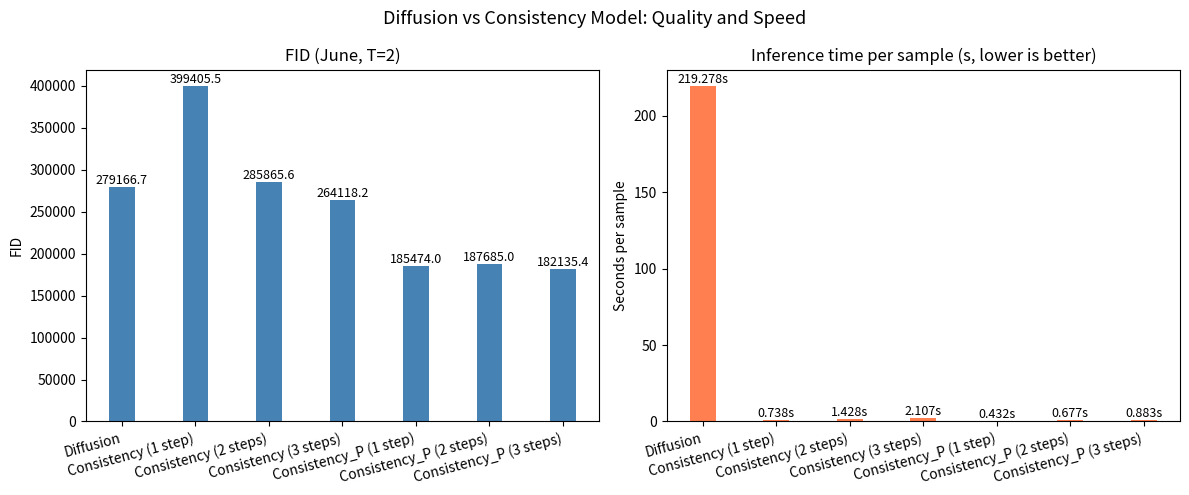

This figure's Python source:
import numpy as np
import matplotlib
matplotlib.use("Agg")
import matplotlib.pyplot as plt
import os

# Fill in measured values here 
# (time based on 12 months, 2 samples per month; 
# (fid based on June, reference within 0.5 of 2 degrees global warming, 20 samples)
results = [
    {"label": "Diffusion",             "fid": 279166.7319, "time_per_sample": 219.278},
    {"label": "Consistency (1 step)",  "fid": 399405.4669, "time_per_sample": 0.738},
    {"label": "Consistency (2 steps)", "fid": 285865.6496, "time_per_sample": 1.428},
    {"label": "Consistency (3 steps)", "fid": 264118.1996, "time_per_sample": 2.107},
    # {"label": "Consistency (4 steps)", "fid": 191507.1499, "time_per_sample": 0.825 on GPU},
    {"label": "Consistency_P (1 step)",  "fid": 185474.0185, "time_per_sample": 0.432},  # on GPU
    {"label": "Consistency_P (2 steps)", "fid": 187684.9620, "time_per_sample": 0.677},  # on GPU
    {"label": "Consistency_P (3 steps)",  "fid": 182135.3972, "time_per_sample": 0.883},  # on GPU
]

labels = [r["label"] for r in results]
fids   = [r["fid"]            for r in results]
times  = [r["time_per_sample"] for r in results]

x = np.arange(len(labels))
width = 0.35

fig, (ax1, ax2) = plt.subplots(1, 2, figsize=(12, 5))

bars1 = ax1.bar(x, fids, width, color="steelblue")
ax1.set_title("FID (June, T=2)")
ax1.set_xticks(x)
ax1.set_xticklabels(labels, rotation=15, ha="right")
ax1.set_ylabel("FID")
for bar, val in zip(bars1, fids):
    if val is not None:
        ax1.text(bar.get_x() + bar.get_width() / 2, bar.get_height(),
                 f"{val:.1f}", ha="center", va="bottom", fontsize=9)

bars2 = ax2.bar(x, times, width, color="coral")
ax2.set_title("Inference time per sample (s, lower is better)")
ax2.set_xticks(x)
ax2.set_xticklabels(labels, rotation=15, ha="right")
ax2.set_ylabel("Seconds per sample")
for bar, val in zip(bars2, times):
    if val is not None:
        ax2.text(bar.get_x() + bar.get_width() / 2, bar.get_height(),
                 f"{val:.3f}s", ha="center", va="bottom", fontsize=9)

fig.suptitle("Diffusion vs Consistency Model: Quality and Speed", fontsize=13)
plt.tight_layout()
os.makedirs("outputs", exist_ok=True)
plt.savefig("outputs/comparison.png", dpi=150)
print("Saved outputs/comparison.png")
